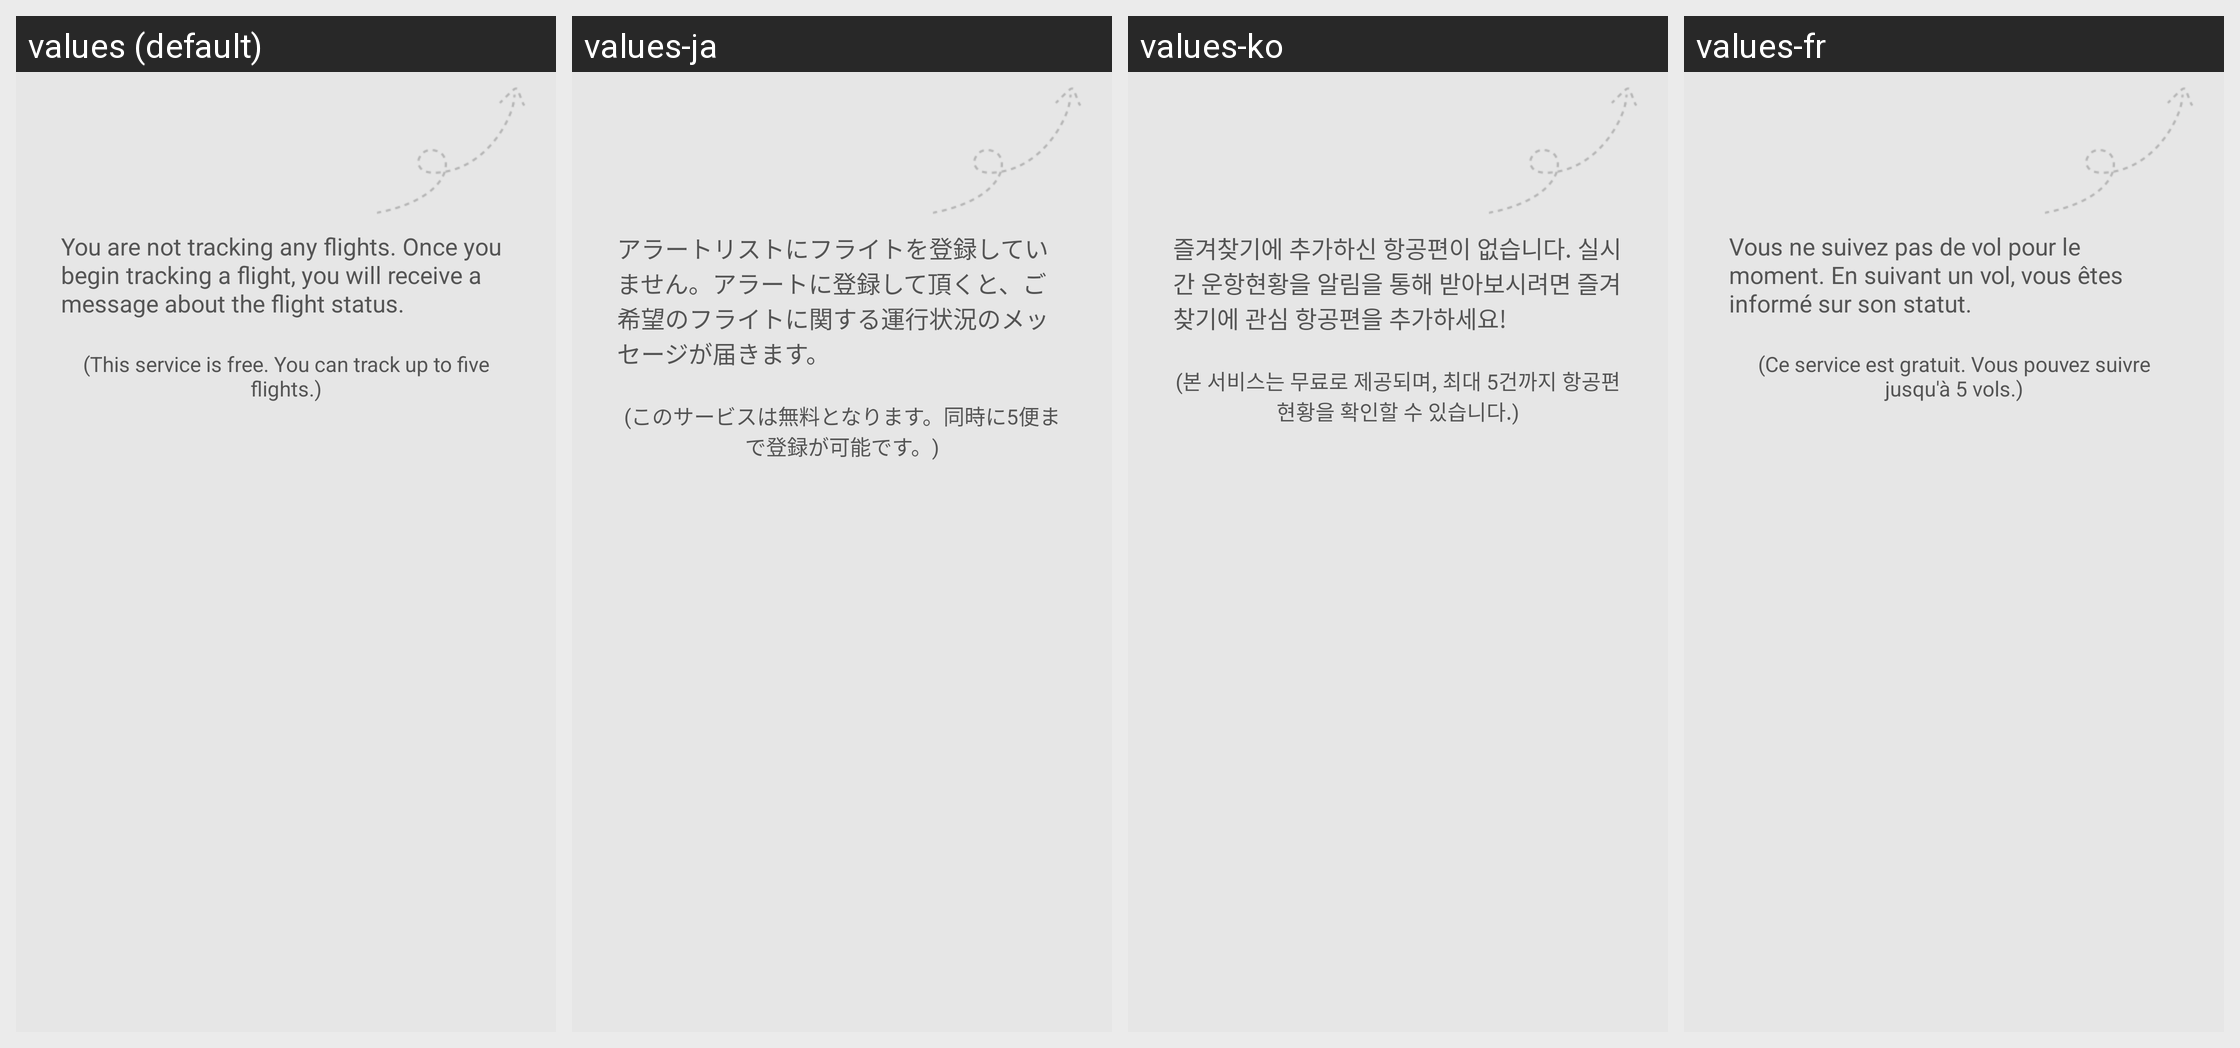

Locale-by-locale string values for the Android screen shown in this grid:
Android screen res/layout/view_my_attentions_empty.xml rendered under 4 locales, left to right: values (default), values-ja, values-ko, values-fr. Device: Nexus 5 (rendered at 1080×1920; each locale shown at half size, 540×960, under a caption strip naming it); theme Theme.MaterialComponents.DayNight.NoActionBar.
Other locales in the repository, not shown: values-af, values-am, values-ar, values-bg, values-bn-rBD, values-ca, values-cs, values-da, values-de, values-el, values-en-rIN, values-es, values-es-rUS, values-et-rEE, values-eu-rES, values-fi, values-fr-rCA, values-gl-rES, values-hi, values-hr, values-hu, values-hy-rAM, values-in, values-is-rIS, values-it, values-iw, values-ka-rGE, values-kk-rKZ, values-km-rKH, values-kn-rIN, values-ky-rKG, values-lo-rLA, values-lt, values-lv, values-mk-rMK, values-ml-rIN, values-mn-rMN, values-mr-rIN, values-ms-rMY, values-my-rMM, values-nb, values-ne-rNP, values-nl, values-pl, values-pt-rBR, values-pt-rPT, values-ro, values-ru, values-si-rLK, values-sk, values-sl, values-sr, values-sv, values-sw, values-ta-rIN, values-te-rIN, values-th, values-tl, values-tr, values-uk, values-ur-rPK, values-uz-rUZ, values-vi, values-zh, values-zh-rCN, values-zh-rHK, values-zh-rTW, values-zu.
Strings drawn on this screen, with the default value and each locale's value (text and hints the layout hard-codes, and strings that could not be matched under every locale, appear in the picture but are not listed):

my_attentions_no_result
  values: You are not tracking any flights. Once you begin tracking a flight, you will receive a message about the flight status.
  values-ja: アラートリストにフライトを登録していません。アラートに登録して頂くと、ご希望のフライトに関する運行状況のメッセージが届きます。
  values-ko: 즐겨찾기에 추가하신 항공편이 없습니다. 실시간 운항현황을 알림을 통해 받아보시려면 즐겨찾기에 관심 항공편을 추가하세요!
  values-fr: Vous ne suivez pas de vol pour le moment. En suivant un vol, vous êtes informé sur son statut.

my_attentions_no_result_tip
  values: (This service is free. You can track up to five flights.)
  values-ja: (このサービスは無料となります。同時に5便まで登録が可能です。)
  values-ko: (본 서비스는 무료로 제공되며, 최대 5건까지 항공편 현황을 확인할 수 있습니다.)
  values-fr: (Ce service est gratuit. Vous pouvez suivre jusqu'à 5 vols.)
